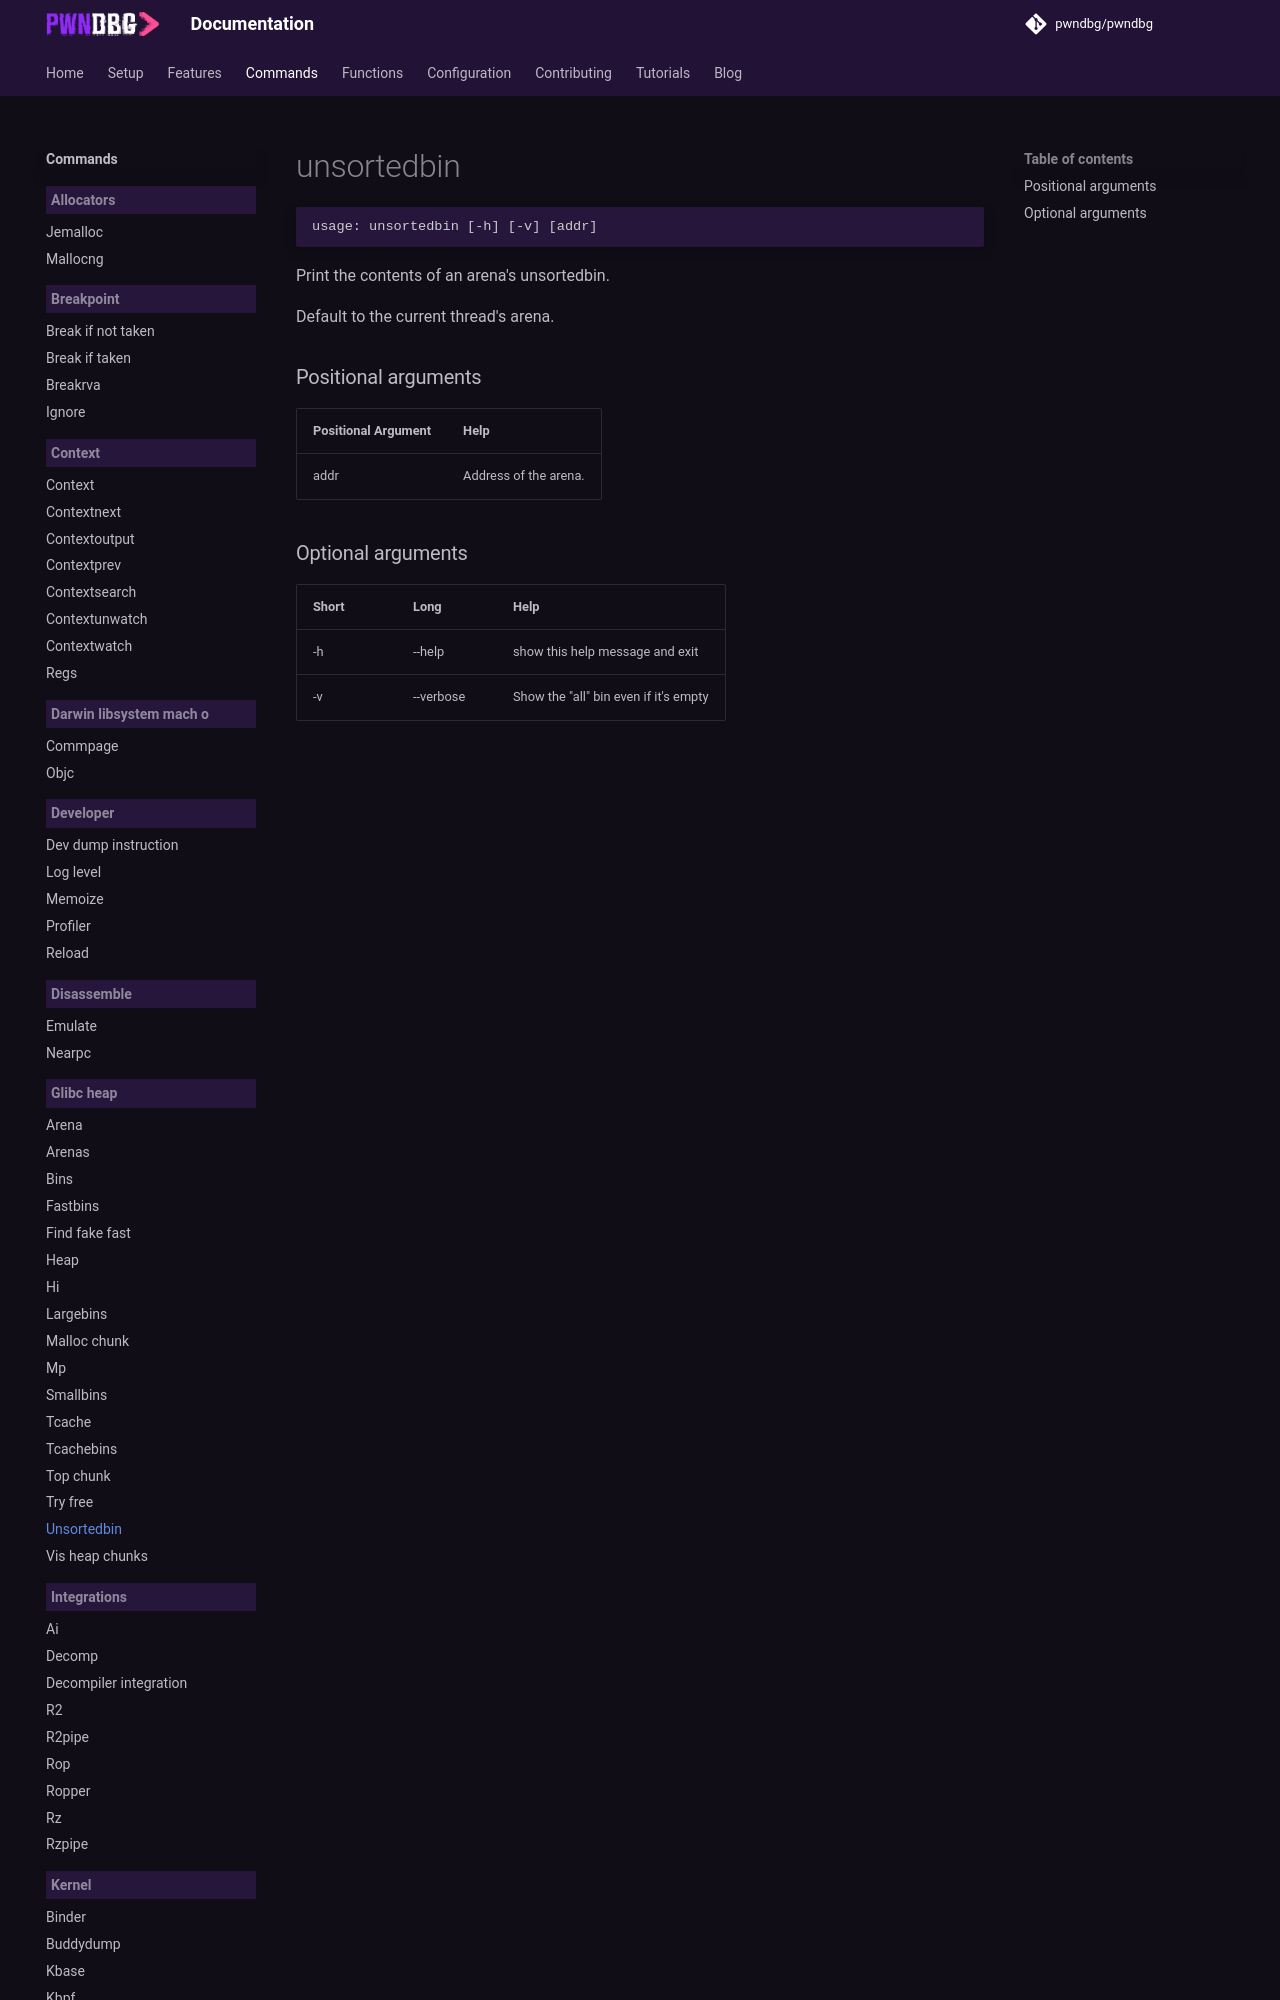

repository: pwndbg/pwndbg · page: dev/commands/glibc_heap/unsortedbin/index.html · generator: mkdocs

<!-- THIS PART OF THIS FILE IS AUTOGENERATED. DO NOT MODIFY IT. See scripts/generate-docs.sh -->
# unsortedbin

```text
usage: unsortedbin [-h] [-v] [addr]

```

Print the contents of an arena's unsortedbin.

Default to the current thread's arena.
